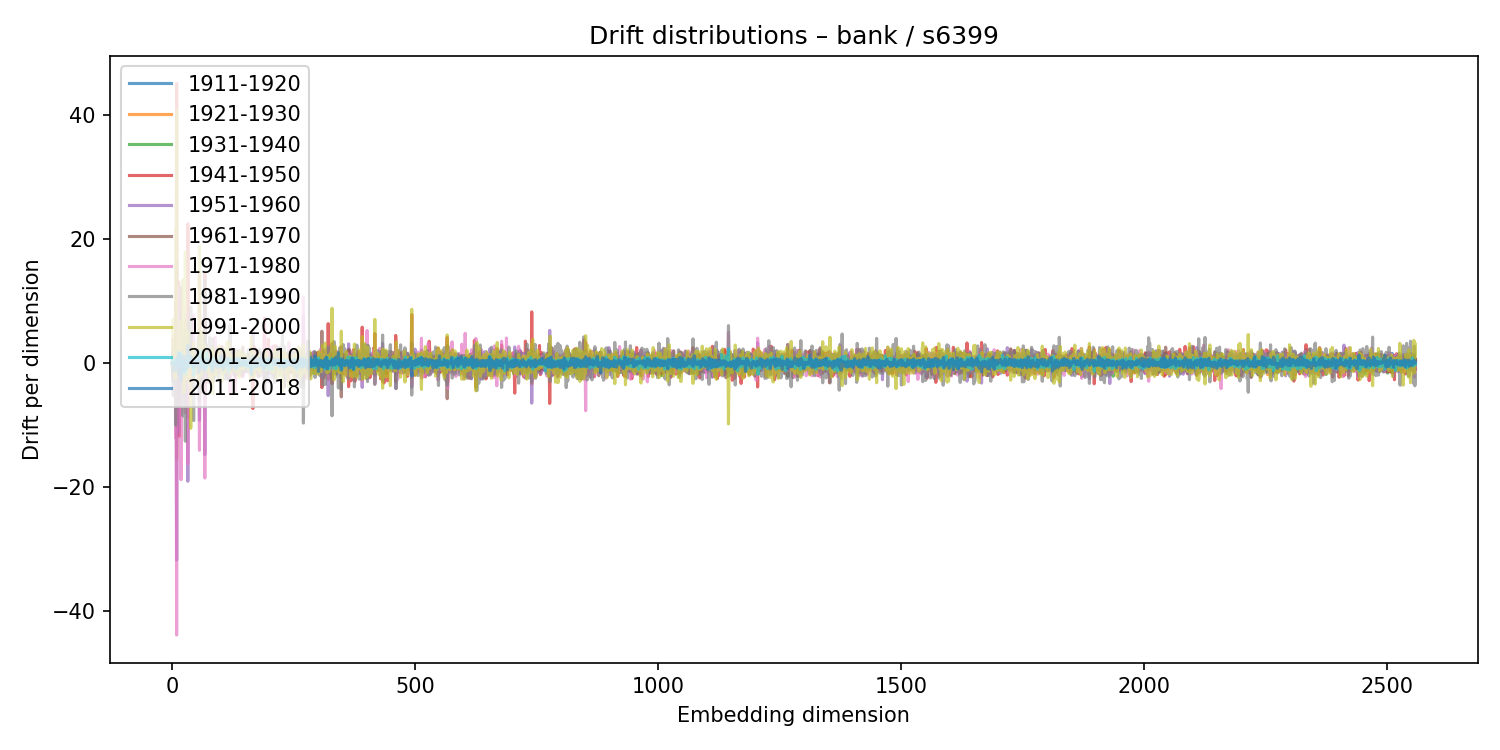

Data behind this chart, as committed beside it:
1911-1920, 1921-1930, 1931-1940, 1941-1950, 1951-1960, 1961-1970, 1971-1980, 1981-1990, 1991-2000, 2001-2010, 2011-2018
-0.002222, 0.01357, -0.01273, -0.007034, 0.02378, -0.001685, -0.04963, -0.01655, 0.04216, 0.01762, -0.02234
-0.4635, 0.08277, 1.277, -2.067, 0.5559, 0.7453, -0.5871, 1.263, -1.548, 0.6484, -0.09982
2.009, -0.8825, -0.07658, 3.986, -2.847, -0.7982, -2.316, -5.258, 7.097, 0.3854, -1.421
-0.02375, 0.4821, -0.3204, -0.2829, 0.6117, 0.394, -0.407, 0.9595, -1.129, -0.1155, -0.1642
0.0001052, -0.05424, 0.02338, 0.08019, -0.119, 0.007962, 0.1425, 0.1171, -0.1845, -0.06106, 0.03689
-0.3934, 0.3083, -0.1696, -0.6516, 0.7509, 0.1597, -0.1914, -1.443, 1.687, 0.0009894, 0.0581
-0.1622, 0.2716, -0.02531, -0.114, -0.132, 0.6358, -0.8022, 2.551, -2.508, 0.2661, -0.06209
4.539, -2.207, 2.745, 9.742, -5.462, -5.077, -12.06, -9.99, 21.65, 0.5383, -1.154
-0.09916, -0.04555, 0.1898, -0.05873, 0.1349, -0.2027, 1.005, -1.526, 0.8632, -0.1357, 0.2226
16.24, -15.43, 1.521, 45.1, -31.79, -4.686, -43.88, -4.517, 40.68, -0.381, 0.672
0.05219, -0.2496, -0.6501, 3.726, -1.746, -0.7716, 0.1168, -1.447, 1.083, -0.1797, 0.2442
-0.4623, -0.4994, 1.582, -1.696, 0.9067, -1.159, 0.9725, -0.2969, 0.4359, 0.1025, 0.1825
0.07068, 0.02259, 0.00194, -0.1793, 0.2468, -0.08859, 0.08781, -0.482, 0.4433, -0.01996, 0.1126
-4.753, -0.7177, -1.012, 13.1, -11.16, -6.283, 12.2, -7.074, 5.168, 1.74, -1.815
-1.791, 3.48, 0.2208, -11.79, 8.457, 6.373, 2.354, -6.606, 0.5786, 0.4954, 1.594
0.1931, -0.04168, 0.5309, -1.565, 1.167, 0.2259, -0.489, -0.9246, 0.5342, -0.1698, -0.1806
0.1937, -0.04432, 0.2332, 0.8436, -0.1781, -1.265, 0.3424, -3.016, 3.473, 0.303, 0.1066
-0.8439, -0.2199, -0.8115, 0.8087, 0.5654, -1.47, 2.271, -0.9373, 0.4959, -0.4722, -0.0856
2.113, -0.1813, 1.297, -2.139, -4.245, 12.2, -18.81, 1.79, 6.881, 1.597, -2.73
-0.1625, 0.08319, 0.06904, -0.09081, 0.1082, -0.07356, 0.2871, -0.103, -0.1589, 0.06339, 0.06348
-0.0005655, -0.05742, 0.1132, 0.1988, -0.3328, 0.1295, 0.2242, -0.03708, -0.2557, -0.02583, 0.09325
-0.1408, 0.3318, 0.1857, -0.3789, 0.7009, -0.2215, 0.3198, -2.181, 1.994, -0.09086, 0.1177
2.073, 0.7089, 1.005, 2.222, -1.682, 0.01238, -5.504, -8.515, 13.44, -1.631, 1.088
0.4493, -0.2734, -0.1642, 0.5572, -2.068, 0.5316, 2.309, -4.892, 2.824, 0.286, 0.6565
-0.2503, 2.118, -1.493, 0.4356, -3.087, -1.826, -0.1048, 5.059, -4.787, 0.3658, -1.374
0.399, -1.015, 1.288, -0.3824, 0.2651, -0.4567, 1.188, -0.9004, -0.3645, 0.1999, -0.08162
0.01257, 0.1071, 0.1559, -0.01762, 0.05311, -0.1515, 0.4059, -0.6349, 0.3456, -0.1609, 0.4202
6.525, -2.87, 0.1563, 6.909, -5.54, 4.795, -8.038, -12.6, 17.91, -1.62, -0.9223
-0.07597, 0.1432, 0.3916, 0.5166, -0.3114, -0.6733, -0.6838, 1.211, 0.01566, 0.0988, -0.03219
0.1401, 1.144, -0.9114, -1.655, -0.9834, 0.5421, 8.001, -2.795, -2.294, -1.015, 1.196
-0.1525, 0.05276, 0.161, -1.484, 1.113, 0.6813, -0.6229, 2.54, -2.524, 0.1929, -0.8577
0.07924, 0.1355, -0.2478, -0.04463, 0.3072, -0.02352, -0.4687, 0.5247, -0.4431, 0.293, -0.04027
3.245, -8.734, 6.535, 22.46, -19.06, -1.392, -16.27, 6.866, 5.128, 1.025, 2.905
-0.2001, 0.3231, 0.4406, -0.6763, 0.3632, -1.09, 1.02, 1.886, -1.285, -0.493, -0.125
-0.04112, 0.02542, 0.1265, 0.005114, -0.1473, -0.08426, -0.1533, -0.09213, 0.2728, -0.007736, -0.09604
-0.03406, -0.2974, -0.06881, 0.5055, -0.6276, -1.288, 1.78, 3.338, -3.224, -0.09192, 0.01807
0.3719, 0.2543, -1.047, 0.1271, 0.5003, -0.5397, 1.509, -0.5159, -0.3506, -0.2366, 0.2017
0.00814, 0.2872, -0.1197, -0.1722, 0.2598, -0.1118, -0.359, 0.7697, -0.6766, 0.1397, -0.08932
-2.502, 0.1484, 2.536, -4.937, -0.5194, 2.198, -0.1273, 9.032, -10.52, 0.7742, -0.05909
-0.8742, 1.402, 0.8227, -5.024, 2.781, 4.836, -5.402, 2.464, -0.9358, 0.7497, 1.145
-0.2844, 0.2877, -0.1415, 0.04934, -0.09928, -0.6921, 0.7876, 0.7636, -0.1521, -0.6494, -0.208
0.2329, -0.4246, -0.895, 2.81, -1.457, -1.011, 1.103, -0.7936, 1.474, -0.05516, 0.008546
0.7265, -0.3867, -0.8562, 1.749, -0.1914, -1.196, -0.3215, -1.163, 2.112, -0.008753, 0.04108
-0.2266, -0.0468, 0.2051, -0.9643, 0.4949, 0.25, 0.3558, 0.7976, -1.156, 0.0004213, -0.1114
2.575, -2.867, -0.6047, 0.8844, -0.6522, 1.139, 7.766, -9.272, 3.262, -1.956, -0.6832
0.2621, -0.286, 0.3975, 0.1301, -1.2, 0.139, 1.169, 2.394, -2.052, -0.6028, 0.0915
-0.2894, 0.279, 0.1327, -0.965, 0.6219, 0.2063, 0.294, -0.5235, 0.05676, 0.07038, 0.2804
-0.5541, 0.1393, 0.6701, 1.072, -1.311, -0.8088, 1.415, -0.4659, -0.7746, 0.2705, 0.3384
-1.411, 0.2982, 0.3771, -0.4262, 0.2916, 0.6457, -1.757, 1.817, -0.9168, 0.6427, -0.5197
0.08909, -0.3333, -0.0256, 0.9985, -0.5513, -0.3053, -0.1617, 0.1841, -0.04644, 0.3046, -0.1342
-0.1445, 0.1925, -0.239, 0.1729, -0.1581, 0.1366, -0.4578, 0.9217, -0.6329, 0.04431, -0.1239
-0.1371, -0.1735, -0.1486, 0.6795, 0.1338, -0.234, 0.05514, -0.5949, 0.2342, 0.174, 0.2217
-0.2755, 0.3883, 0.4326, 0.2522, -1.777, -0.1068, 0.523, 1.405, -1.12, 0.5403, -0.5009
0.08245, 0.08722, -0.3994, 0.3305, -0.343, 0.04724, -1.114, 1.804, -0.9091, 0.1522, -0.4756
-1.019, -0.08409, -0.7379, 1.278, -0.7366, -1.585, 1.478, 4.1, -3.534, -0.2862, 0.1895
0.3073, -0.4381, 0.2981, 1.362, -1.279, -1.284, 0.6699, 0.985, -0.6962, 1.279, -1.483
5.268, -2.378, 0.4865, 14.39, -9.207, -3.74, -14.06, -6.1, 18.82, -0.1365, 0.9789
0.2479, -0.2224, -0.1817, 0.7578, -0.3592, -0.272, -0.4346, 0.1735, 0.4993, -0.1395, -0.1139
-1.029, -0.1351, 1.778, -1.991, 0.9758, -0.6972, -0.6289, 3.048, -1.969, 0.4926, -0.4132
-1.985, 1.429, -0.8089, -4.764, 4.358, 0.4394, -0.1643, 2.106, -2.015, 1.873, -0.8674
... 2,500 more rows
